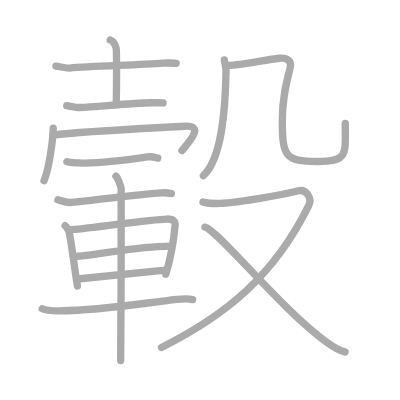
t = 0.00 s
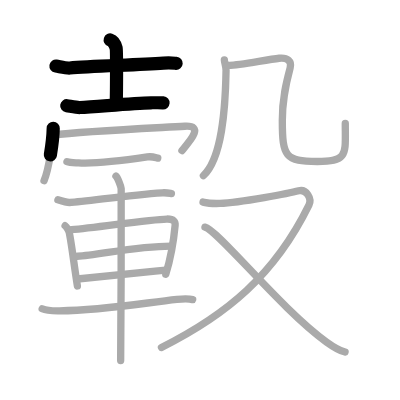
t = 3.50 s
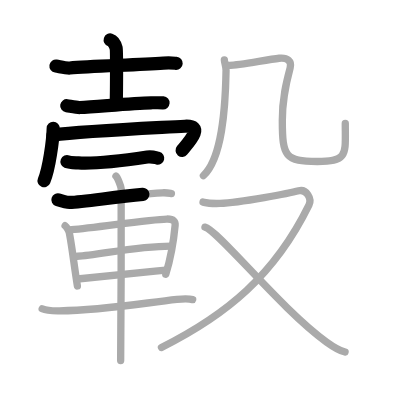
t = 6.75 s
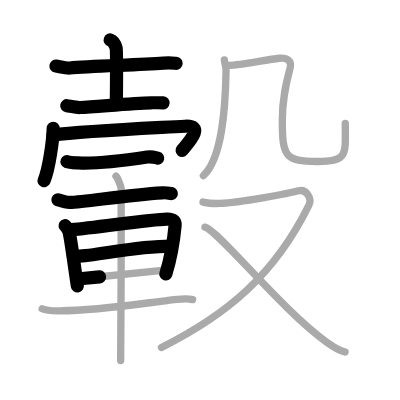
t = 10.25 s
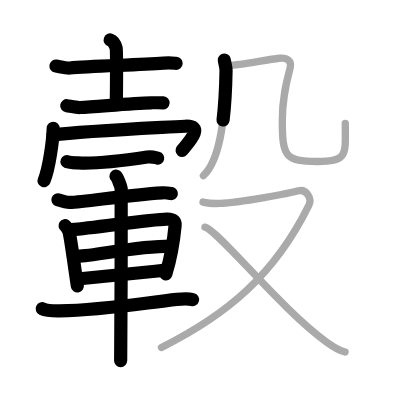
t = 13.50 s
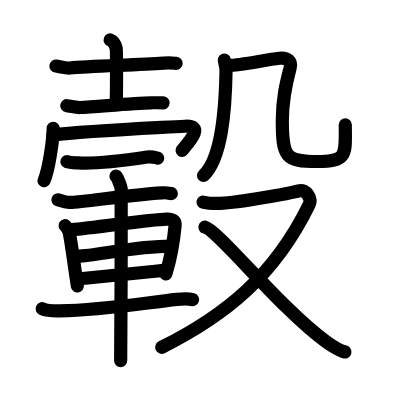
t = 17.00 s

The animated SVG that drew these frames (rendered in a browser with its animation timeline set to each time). Animation: 17 SMIL elements (animate=17); one cycle of 17.00 s.

<?xml version="1.0" standalone="no"?>
<!DOCTYPE svg PUBLIC "-//W3C//DTD SVG 1.1//EN"   "http://www.w3.org/Graphics/SVG/1.1/DTD/svg11.dtd">
<svg width="400px" height="400px"  version="1.1" xmlns="http://www.w3.org/2000/svg">
  <defs>
    <marker id="Triangle" viewBox="0 0 10 10" refX="0" refY="5" markerUnits="strokeWidth" markerWidth="3" style="stroke-opacity:0%;fill:#aaaaaa;" markerHeight="2" orient="auto">
      <path d="M 0 0 L 10 5 L 0 10 z" />
    </marker>
    
    <marker id="Arrow" viewBox="0 0 10 10" refX="5" refY="5" markerUnits="strokeWidth" markerWidth="1.8" style="stroke-opacity:0%;fill:#770000;" markerHeight="2" orient="auto">
      <path d="M 0 4 L 6 4 L 4 1 L 10 5 L 4 9 L 6 6 L 0 6 z" />
        <circle cx="5" cy="5" r="5" />
      </marker>
    
    <marker id="TriangleRed" viewBox="0 0 10 10" refX="0" refY="5" markerUnits="strokeWidth" markerWidth="3" style="stroke-opacity:0%;fill:#CC0000;" markerHeight="2" orient="auto">
      <path d="M 0 0 L 10 5 L 0 10 z" />
    </marker>
    
    <marker id="ArrowRed" viewBox="0 0 10 10" refX="5" refY="5" markerUnits="strokeWidth" markerWidth="1.8" style="stroke-opacity:0%;fill:#CC0000;" markerHeight="2" orient="auto">
      <path d="M 0 4 L 6 4 L 4 1 L 10 5 L 4 9 L 6 6 L 0 6 z" />
        <circle cx="5" cy="5" r="5" />
      </marker>
    
  </defs>
  
  <path style="fill:#ffffff; fill-opacity:100%; fill-rule:evenodd; stroke-width:0;" d="M 0 0 L 400px 0 L 400px 400px L 0 400px L 0 0" />

  <g transform="scale(3.6697247706422 3.6697247706422)">
<path style="fill:none; fill-opacity:0%; fill-rule:evenodd; stroke:#aaaaaa; stroke-opacity:100%; stroke-width: 1.5pt; stroke-linejoin:round; stroke-linecap:round;" d="M15.25 18.01c0.98 0.15 2.79 0.62 3.78 0.53C24.75 18 37 17.75 44.55 17.21c1.64-0.12 2.63-0.02 3.45 0.04"></path>
<path style="fill:none; fill-opacity:0%; fill-rule:evenodd; stroke:#aaaaaa; stroke-opacity:100%; stroke-width: 1.5pt; stroke-linejoin:round; stroke-linecap:round;" d="M30.03 10.88c0.9 0.29 1.44 1.5 1.62 2.21c0.18 0.7 0.11 12.75 0.02 15.01"></path>
<path style="fill:none; fill-opacity:0%; fill-rule:evenodd; stroke:#aaaaaa; stroke-opacity:100%; stroke-width: 1.5pt; stroke-linejoin:round; stroke-linecap:round;" d="M18.19 28.8c0.94 0.14 2.66 0.54 3.6 0.5c4.46-0.19 14.21-1.22 19.36-1.29c1.56-0.02 2.5-0.04 3.28 0.02"></path>
<path style="fill:none; fill-opacity:0%; fill-rule:evenodd; stroke:#aaaaaa; stroke-opacity:100%; stroke-width: 1.5pt; stroke-linejoin:round; stroke-linecap:round;" d="M14.5 34.95c-0.06 3.17-1.1 10.97-2.5 14.3"></path>
<path style="fill:none; fill-opacity:0%; fill-rule:evenodd; stroke:#aaaaaa; stroke-opacity:100%; stroke-width: 1.5pt; stroke-linejoin:round; stroke-linecap:round;" d="M14.43 36.82C22.5 35.75 39.5 35 50.39 34.4c5.42-0.3 1.21 4.2-0.81 6.62"></path>
<path style="fill:none; fill-opacity:0%; fill-rule:evenodd; stroke:#aaaaaa; stroke-opacity:100%; stroke-width: 1.5pt; stroke-linejoin:round; stroke-linecap:round;" d="M18.25 44.06c0.81 0.33 2.31 0.28 3.12 0.33c4.45 0.26 13.88-0.89 18.77-1.62c1.34-0.2 2.17 0.16 2.85 0.32"></path>
<path style="fill:none; fill-opacity:0%; fill-rule:evenodd; stroke:#aaaaaa; stroke-opacity:100%; stroke-width: 1.5pt; stroke-linejoin:round; stroke-linecap:round;" d="M15.78 54.44c0.7 0.23 2.48 0.75 3.18 0.73c4.53-0.17 15.38-2.03 25.3-2.63c1.16-0.07 1.87 0.11 2.45 0.22"></path>
<path style="fill:none; fill-opacity:0%; fill-rule:evenodd; stroke:#aaaaaa; stroke-opacity:100%; stroke-width: 1.5pt; stroke-linejoin:round; stroke-linecap:round;" d="M17.74 61.5c0.45 0.3 1.03 1.44 1.12 1.83c0.62 2.89 1.36 9.12 2.23 14.6"></path>
<path style="fill:none; fill-opacity:0%; fill-rule:evenodd; stroke:#aaaaaa; stroke-opacity:100%; stroke-width: 1.5pt; stroke-linejoin:round; stroke-linecap:round;" d="M19.49 62.59c6.92-0.58 21.23-2.81 25.96-2.9c1.96-0.04 2.36 0.79 2.27 1.7c-0.29 3.12-0.99 8.23-2.54 13.34"></path>
<path style="fill:none; fill-opacity:0%; fill-rule:evenodd; stroke:#aaaaaa; stroke-opacity:100%; stroke-width: 1.5pt; stroke-linejoin:round; stroke-linecap:round;" d="M21.13 69.82c5.22-0.15 15.62-2.76 25.46-2.76"></path>
<path style="fill:none; fill-opacity:0%; fill-rule:evenodd; stroke:#aaaaaa; stroke-opacity:100%; stroke-width: 1.5pt; stroke-linejoin:round; stroke-linecap:round;" d="M21.13 76.03c5.76-0.57 15.12-1.53 24.05-2.41"></path>
<path style="fill:none; fill-opacity:0%; fill-rule:evenodd; stroke:#aaaaaa; stroke-opacity:100%; stroke-width: 1.5pt; stroke-linejoin:round; stroke-linecap:round;" d="M11.5 84.12c1.23 0.58 3.46 0.6 4.7 0.58c12.29-0.17 23.3-2.2 32-3.12c2.03-0.21 3.27-0.22 4.3 0.06"></path>
<path style="fill:none; fill-opacity:0%; fill-rule:evenodd; stroke:#aaaaaa; stroke-opacity:100%; stroke-width: 1.5pt; stroke-linejoin:round; stroke-linecap:round;" d="M31.6 48c0.43 0.36 1.33 2.69 1.42 3.4c0.09 0.72-0.06 42.36-0.14 46.85"></path>
<path style="fill:none; fill-opacity:0%; fill-rule:evenodd; stroke:#aaaaaa; stroke-opacity:100%; stroke-width: 1.5pt; stroke-linejoin:round; stroke-linecap:round;" d="M61.14 16.35c0.02 0.71 0.48 1.82 0.46 2.84c-0.18 10.56-1.1 23.96-6.17 28.67"></path>
<path style="fill:none; fill-opacity:0%; fill-rule:evenodd; stroke:#aaaaaa; stroke-opacity:100%; stroke-width: 1.5pt; stroke-linejoin:round; stroke-linecap:round;" d="M61.98 17.78c2.12 0.28 10.52-1.53 14.12-1.9c2.27-0.23 3.45 0.83 2.97 2.62c-1.07 3.99-2.14 8.24-2.14 14.37c0 9.87 0.82 11.14 9.55 11.14c8.51 0 7.61-2.01 7.61-10.36"></path>
<path style="fill:none; fill-opacity:0%; fill-rule:evenodd; stroke:#aaaaaa; stroke-opacity:100%; stroke-width: 1.5pt; stroke-linejoin:round; stroke-linecap:round;" d="M55.33 55.07c1.48 0.36 1.62 0.45 4.62 0.36c5.55-0.17 19.42-2.9 21.46-3.44c2.03-0.54 3.68 2.07 2.77 3.92C74.81 74.99 61.74 85.8 44 94.67"></path>
<path style="fill:none; fill-opacity:0%; fill-rule:evenodd; stroke:#aaaaaa; stroke-opacity:100%; stroke-width: 1.5pt; stroke-linejoin:round; stroke-linecap:round;" d="M55.85 61.9c3.53 0.81 20.79 22.42 33.09 31.27c1.91 1.38 3.31 2.3 5.09 2.76"></path>

<path style="fill:none; fill-opacity:0%; fill-rule:evenodd; stroke:#000000; stroke-opacity:100%; stroke-width: 2.7pt; stroke-linejoin:round; stroke-linecap:round;" d="M15.25 18.01c0.98 0.15 2.79 0.62 3.78 0.53C24.75 18 37 17.75 44.55 17.21c1.64-0.12 2.63-0.02 3.45 0.04" pathLength="100" stroke-dashoffset="100" stroke-dasharray="100 105"><animate id="dashAnim1" attributeName="stroke-dashoffset" from="100" to="0" dur="1s" calcMode="linear" fill="freeze"/></path>
<path style="fill:none; fill-opacity:0%; fill-rule:evenodd; stroke:#000000; stroke-opacity:100%; stroke-width: 2.7pt; stroke-linejoin:round; stroke-linecap:round;" d="M30.03 10.88c0.9 0.29 1.44 1.5 1.62 2.21c0.18 0.7 0.11 12.75 0.02 15.01" pathLength="100" stroke-dashoffset="100" stroke-dasharray="100 105"><animate id="dashAnim2" attributeName="stroke-dashoffset" from="100" to="0" dur="1s" calcMode="linear" begin="dashAnim1.end" fill="freeze"/></path>
<path style="fill:none; fill-opacity:0%; fill-rule:evenodd; stroke:#000000; stroke-opacity:100%; stroke-width: 2.7pt; stroke-linejoin:round; stroke-linecap:round;" d="M18.19 28.8c0.94 0.14 2.66 0.54 3.6 0.5c4.46-0.19 14.21-1.22 19.36-1.29c1.56-0.02 2.5-0.04 3.28 0.02" pathLength="100" stroke-dashoffset="100" stroke-dasharray="100 105"><animate id="dashAnim3" attributeName="stroke-dashoffset" from="100" to="0" dur="1s" calcMode="linear" begin="dashAnim2.end" fill="freeze"/></path>
<path style="fill:none; fill-opacity:0%; fill-rule:evenodd; stroke:#000000; stroke-opacity:100%; stroke-width: 2.7pt; stroke-linejoin:round; stroke-linecap:round;" d="M14.5 34.95c-0.06 3.17-1.1 10.97-2.5 14.3" pathLength="100" stroke-dashoffset="100" stroke-dasharray="100 105"><animate id="dashAnim4" attributeName="stroke-dashoffset" from="100" to="0" dur="1s" calcMode="linear" begin="dashAnim3.end" fill="freeze"/></path>
<path style="fill:none; fill-opacity:0%; fill-rule:evenodd; stroke:#000000; stroke-opacity:100%; stroke-width: 2.7pt; stroke-linejoin:round; stroke-linecap:round;" d="M14.43 36.82C22.5 35.75 39.5 35 50.39 34.4c5.42-0.3 1.21 4.2-0.81 6.62" pathLength="100" stroke-dashoffset="100" stroke-dasharray="100 105"><animate id="dashAnim5" attributeName="stroke-dashoffset" from="100" to="0" dur="1s" calcMode="linear" begin="dashAnim4.end" fill="freeze"/></path>
<path style="fill:none; fill-opacity:0%; fill-rule:evenodd; stroke:#000000; stroke-opacity:100%; stroke-width: 2.7pt; stroke-linejoin:round; stroke-linecap:round;" d="M18.25 44.06c0.81 0.33 2.31 0.28 3.12 0.33c4.45 0.26 13.88-0.89 18.77-1.62c1.34-0.2 2.17 0.16 2.85 0.32" pathLength="100" stroke-dashoffset="100" stroke-dasharray="100 105"><animate id="dashAnim6" attributeName="stroke-dashoffset" from="100" to="0" dur="1s" calcMode="linear" begin="dashAnim5.end" fill="freeze"/></path>
<path style="fill:none; fill-opacity:0%; fill-rule:evenodd; stroke:#000000; stroke-opacity:100%; stroke-width: 2.7pt; stroke-linejoin:round; stroke-linecap:round;" d="M15.78 54.44c0.7 0.23 2.48 0.75 3.18 0.73c4.53-0.17 15.38-2.03 25.3-2.63c1.16-0.07 1.87 0.11 2.45 0.22" pathLength="100" stroke-dashoffset="100" stroke-dasharray="100 105"><animate id="dashAnim7" attributeName="stroke-dashoffset" from="100" to="0" dur="1s" calcMode="linear" begin="dashAnim6.end" fill="freeze"/></path>
<path style="fill:none; fill-opacity:0%; fill-rule:evenodd; stroke:#000000; stroke-opacity:100%; stroke-width: 2.7pt; stroke-linejoin:round; stroke-linecap:round;" d="M17.74 61.5c0.45 0.3 1.03 1.44 1.12 1.83c0.62 2.89 1.36 9.12 2.23 14.6" pathLength="100" stroke-dashoffset="100" stroke-dasharray="100 105"><animate id="dashAnim8" attributeName="stroke-dashoffset" from="100" to="0" dur="1s" calcMode="linear" begin="dashAnim7.end" fill="freeze"/></path>
<path style="fill:none; fill-opacity:0%; fill-rule:evenodd; stroke:#000000; stroke-opacity:100%; stroke-width: 2.7pt; stroke-linejoin:round; stroke-linecap:round;" d="M19.49 62.59c6.92-0.58 21.23-2.81 25.96-2.9c1.96-0.04 2.36 0.79 2.27 1.7c-0.29 3.12-0.99 8.23-2.54 13.34" pathLength="100" stroke-dashoffset="100" stroke-dasharray="100 105"><animate id="dashAnim9" attributeName="stroke-dashoffset" from="100" to="0" dur="1s" calcMode="linear" begin="dashAnim8.end" fill="freeze"/></path>
<path style="fill:none; fill-opacity:0%; fill-rule:evenodd; stroke:#000000; stroke-opacity:100%; stroke-width: 2.7pt; stroke-linejoin:round; stroke-linecap:round;" d="M21.13 69.82c5.22-0.15 15.62-2.76 25.46-2.76" pathLength="100" stroke-dashoffset="100" stroke-dasharray="100 105"><animate id="dashAnim10" attributeName="stroke-dashoffset" from="100" to="0" dur="1s" calcMode="linear" begin="dashAnim9.end" fill="freeze"/></path>
<path style="fill:none; fill-opacity:0%; fill-rule:evenodd; stroke:#000000; stroke-opacity:100%; stroke-width: 2.7pt; stroke-linejoin:round; stroke-linecap:round;" d="M21.13 76.03c5.76-0.57 15.12-1.53 24.05-2.41" pathLength="100" stroke-dashoffset="100" stroke-dasharray="100 105"><animate id="dashAnim11" attributeName="stroke-dashoffset" from="100" to="0" dur="1s" calcMode="linear" begin="dashAnim10.end" fill="freeze"/></path>
<path style="fill:none; fill-opacity:0%; fill-rule:evenodd; stroke:#000000; stroke-opacity:100%; stroke-width: 2.7pt; stroke-linejoin:round; stroke-linecap:round;" d="M11.5 84.12c1.23 0.58 3.46 0.6 4.7 0.58c12.29-0.17 23.3-2.2 32-3.12c2.03-0.21 3.27-0.22 4.3 0.06" pathLength="100" stroke-dashoffset="100" stroke-dasharray="100 105"><animate id="dashAnim12" attributeName="stroke-dashoffset" from="100" to="0" dur="1s" calcMode="linear" begin="dashAnim11.end" fill="freeze"/></path>
<path style="fill:none; fill-opacity:0%; fill-rule:evenodd; stroke:#000000; stroke-opacity:100%; stroke-width: 2.7pt; stroke-linejoin:round; stroke-linecap:round;" d="M31.6 48c0.43 0.36 1.33 2.69 1.42 3.4c0.09 0.72-0.06 42.36-0.14 46.85" pathLength="100" stroke-dashoffset="100" stroke-dasharray="100 105"><animate id="dashAnim13" attributeName="stroke-dashoffset" from="100" to="0" dur="1s" calcMode="linear" begin="dashAnim12.end" fill="freeze"/></path>
<path style="fill:none; fill-opacity:0%; fill-rule:evenodd; stroke:#000000; stroke-opacity:100%; stroke-width: 2.7pt; stroke-linejoin:round; stroke-linecap:round;" d="M61.14 16.35c0.02 0.71 0.48 1.82 0.46 2.84c-0.18 10.56-1.1 23.96-6.17 28.67" pathLength="100" stroke-dashoffset="100" stroke-dasharray="100 105"><animate id="dashAnim14" attributeName="stroke-dashoffset" from="100" to="0" dur="1s" calcMode="linear" begin="dashAnim13.end" fill="freeze"/></path>
<path style="fill:none; fill-opacity:0%; fill-rule:evenodd; stroke:#000000; stroke-opacity:100%; stroke-width: 2.7pt; stroke-linejoin:round; stroke-linecap:round;" d="M61.98 17.78c2.12 0.28 10.52-1.53 14.12-1.9c2.27-0.23 3.45 0.83 2.97 2.62c-1.07 3.99-2.14 8.24-2.14 14.37c0 9.87 0.82 11.14 9.55 11.14c8.51 0 7.61-2.01 7.61-10.36" pathLength="100" stroke-dashoffset="100" stroke-dasharray="100 105"><animate id="dashAnim15" attributeName="stroke-dashoffset" from="100" to="0" dur="1s" calcMode="linear" begin="dashAnim14.end" fill="freeze"/></path>
<path style="fill:none; fill-opacity:0%; fill-rule:evenodd; stroke:#000000; stroke-opacity:100%; stroke-width: 2.7pt; stroke-linejoin:round; stroke-linecap:round;" d="M55.33 55.07c1.48 0.36 1.62 0.45 4.62 0.36c5.55-0.17 19.42-2.9 21.46-3.44c2.03-0.54 3.68 2.07 2.77 3.92C74.81 74.99 61.74 85.8 44 94.67" pathLength="100" stroke-dashoffset="100" stroke-dasharray="100 105"><animate id="dashAnim16" attributeName="stroke-dashoffset" from="100" to="0" dur="1s" calcMode="linear" begin="dashAnim15.end" fill="freeze"/></path>
<path style="fill:none; fill-opacity:0%; fill-rule:evenodd; stroke:#000000; stroke-opacity:100%; stroke-width: 2.7pt; stroke-linejoin:round; stroke-linecap:round;" d="M55.85 61.9c3.53 0.81 20.79 22.42 33.09 31.27c1.91 1.38 3.31 2.3 5.09 2.76" pathLength="100" stroke-dashoffset="100" stroke-dasharray="100 105"><animate id="dashAnim17" attributeName="stroke-dashoffset" from="100" to="0" dur="1s" calcMode="linear" begin="dashAnim16.end" fill="freeze"/></path>

</g>

</svg>  
          
